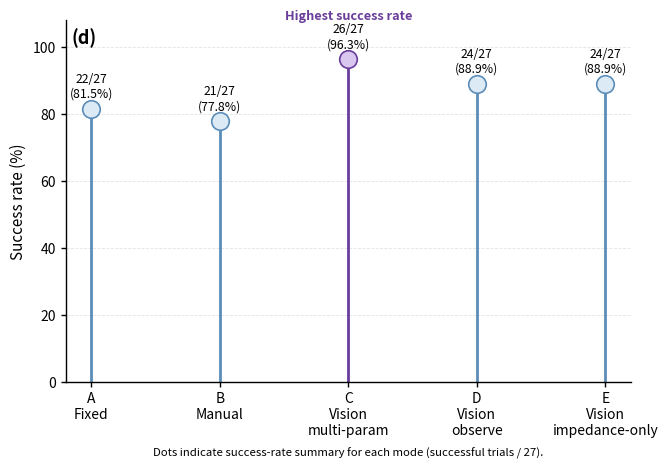

Generate this figure with matplotlib:
import numpy as np
import matplotlib.pyplot as plt

mode_order = ["A", "B", "C", "D", "E"]
mode_labels = ["A\nFixed", "B\nManual", "C\nVision\nmulti-param", "D\nVision\nobserve", "E\nVision\nimpedance-only"]
# Data source: ../data/实验评分表.md - 汇总统计 (rows 195-199)
success_counts = {'A': 22, 'B': 21, 'C': 26, 'D': 24, 'E': 24}
success_rates = {k: v/27*100 for k, v in success_counts.items()}

def add_panel_tag(ax, tag):
    ax.text(0.01, 0.98, tag, transform=ax.transAxes, ha="left", va="top", fontsize=13, fontweight="bold")

def format_axes(ax):
    ax.spines["top"].set_visible(False)
    ax.spines["right"].set_visible(False)
    ax.spines["left"].set_linewidth(1.0)
    ax.spines["bottom"].set_linewidth(1.0)
    ax.tick_params(axis="both", labelsize=10, width=1.0)
    ax.grid(axis="y", linestyle="--", linewidth=0.6, alpha=0.35)

fig, ax = plt.subplots(figsize=(6.8, 4.8))
x = np.arange(1, 6)
rates = [success_rates[m] for m in mode_order]
for xi, m, rate in zip(x, mode_order, rates):
    line_color = "#6A3D9A" if m == "C" else "#5B8DB8"
    fill_color = "#D9C7F0" if m == "C" else "#DCEAF5"
    ax.vlines(xi, 0, rate, color=line_color, linewidth=2.0)
    ax.scatter([xi], [rate], s=160, facecolors=fill_color, edgecolors=line_color, linewidths=1.2, zorder=3)
    ax.text(xi, rate + 2.6, f"{success_counts[m]}/27\n({rate:.1f}%)", ha="center", va="bottom", fontsize=8.8)

ax.set_xticks(x)
ax.set_xticklabels(mode_labels)
ax.set_ylabel("Success rate (%)", fontsize=11)
ax.set_ylim(0, 108)
format_axes(ax)
add_panel_tag(ax, "(d)")
ax.text(3, rates[2] + 11, "Highest success rate", ha="center", va="bottom",
        fontsize=9.2, color="#6A3D9A", fontweight="bold")
ax.text(0.5, -0.18, "Dots indicate success-rate summary for each mode (successful trials / 27).",
        transform=ax.transAxes, ha="center", va="top", fontsize=8.2)
plt.tight_layout()
plt.savefig("Fig5_d_success_rate.png", dpi=300)
plt.close()
print("Fig5(d) saved: Fig5_d_success_rate.png")
